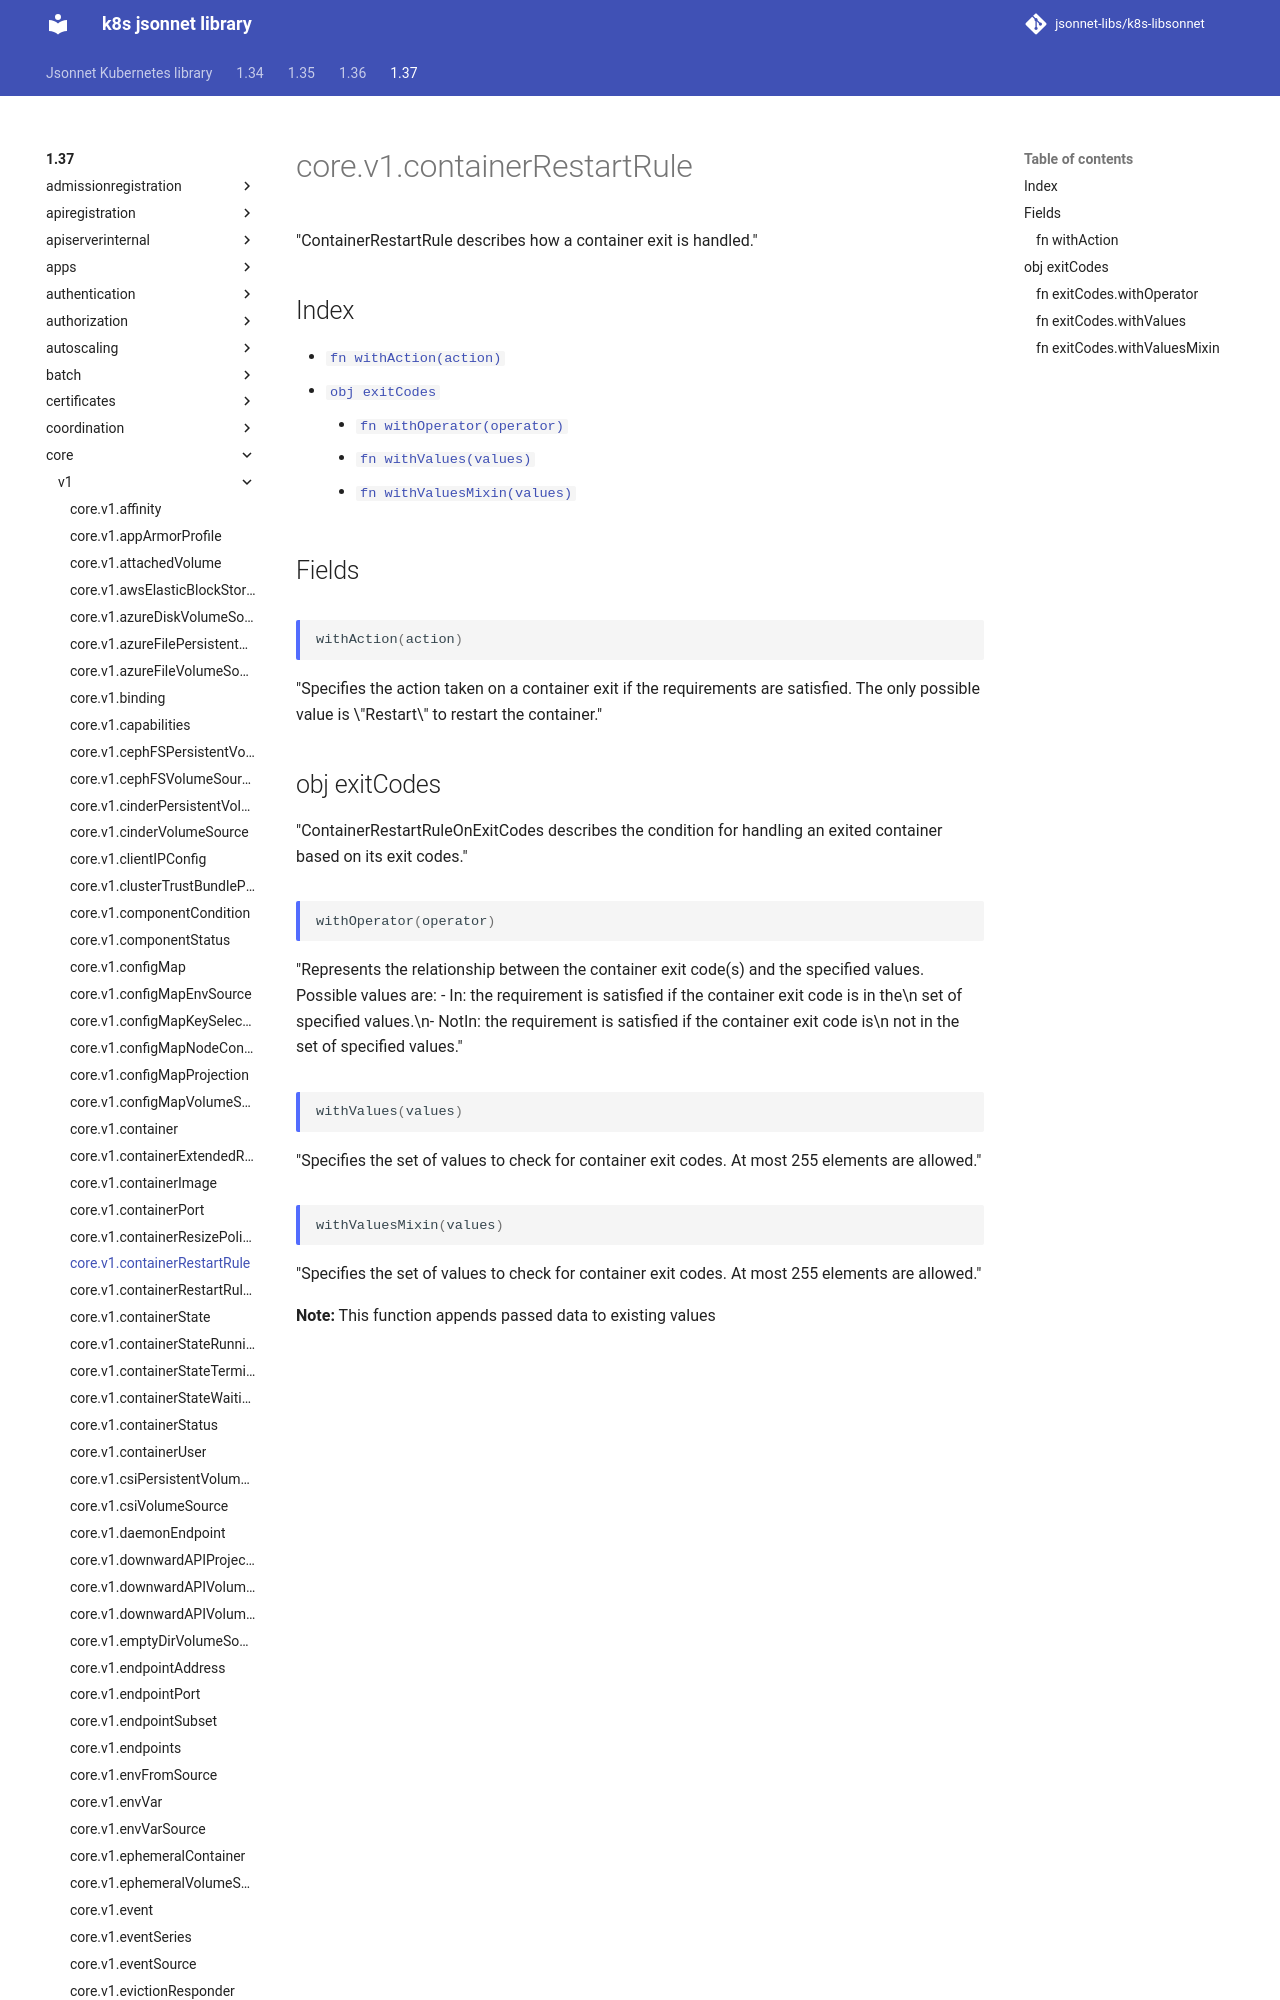

repository: jsonnet-libs/k8s-libsonnet · page: 1.37/core/v1/containerRestartRule/index.html · generator: mkdocs

---
permalink: /1.37/core/v1/containerRestartRule/
---

# core.v1.containerRestartRule

"ContainerRestartRule describes how a container exit is handled."

## Index

* [`fn withAction(action)`](#fn-withaction)
* [`obj exitCodes`](#obj-exitcodes)
  * [`fn withOperator(operator)`](#fn-exitcodeswithoperator)
  * [`fn withValues(values)`](#fn-exitcodeswithvalues)
  * [`fn withValuesMixin(values)`](#fn-exitcodeswithvaluesmixin)

## Fields
